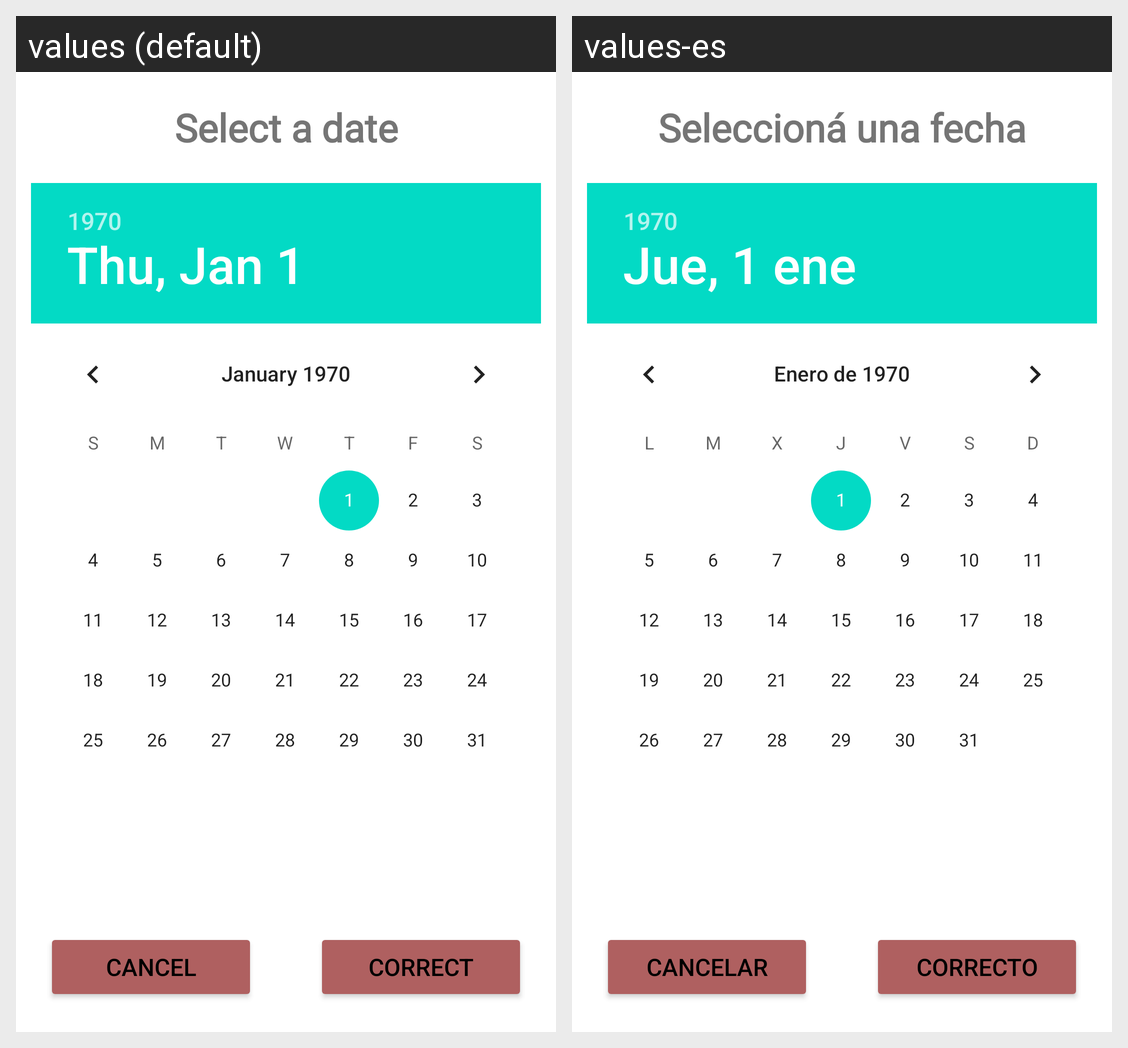

This grid shows one Android layout under two languages. Give, for every string resource on the screen, its name, the default text and each shown locale's text.
Android screen res/layout/activity_elegir_fecha.xml rendered under 2 locales, left to right: values (default), values-es. Device: Nexus 5 (rendered at 1080×1920; each locale shown at half size, 540×960, under a caption strip naming it); theme Theme.CotizacionDolar.
Strings drawn on this screen, with the default value and each locale's value (text and hints the layout hard-codes, and strings that could not be matched under every locale, appear in the picture but are not listed):

fecha_averiguar
  values: Select a date
  values-es: Seleccioná una fecha

cancelar
  values: Cancel
  values-es: Cancelar

correcto
  values: Correct
  values-es: Correcto
